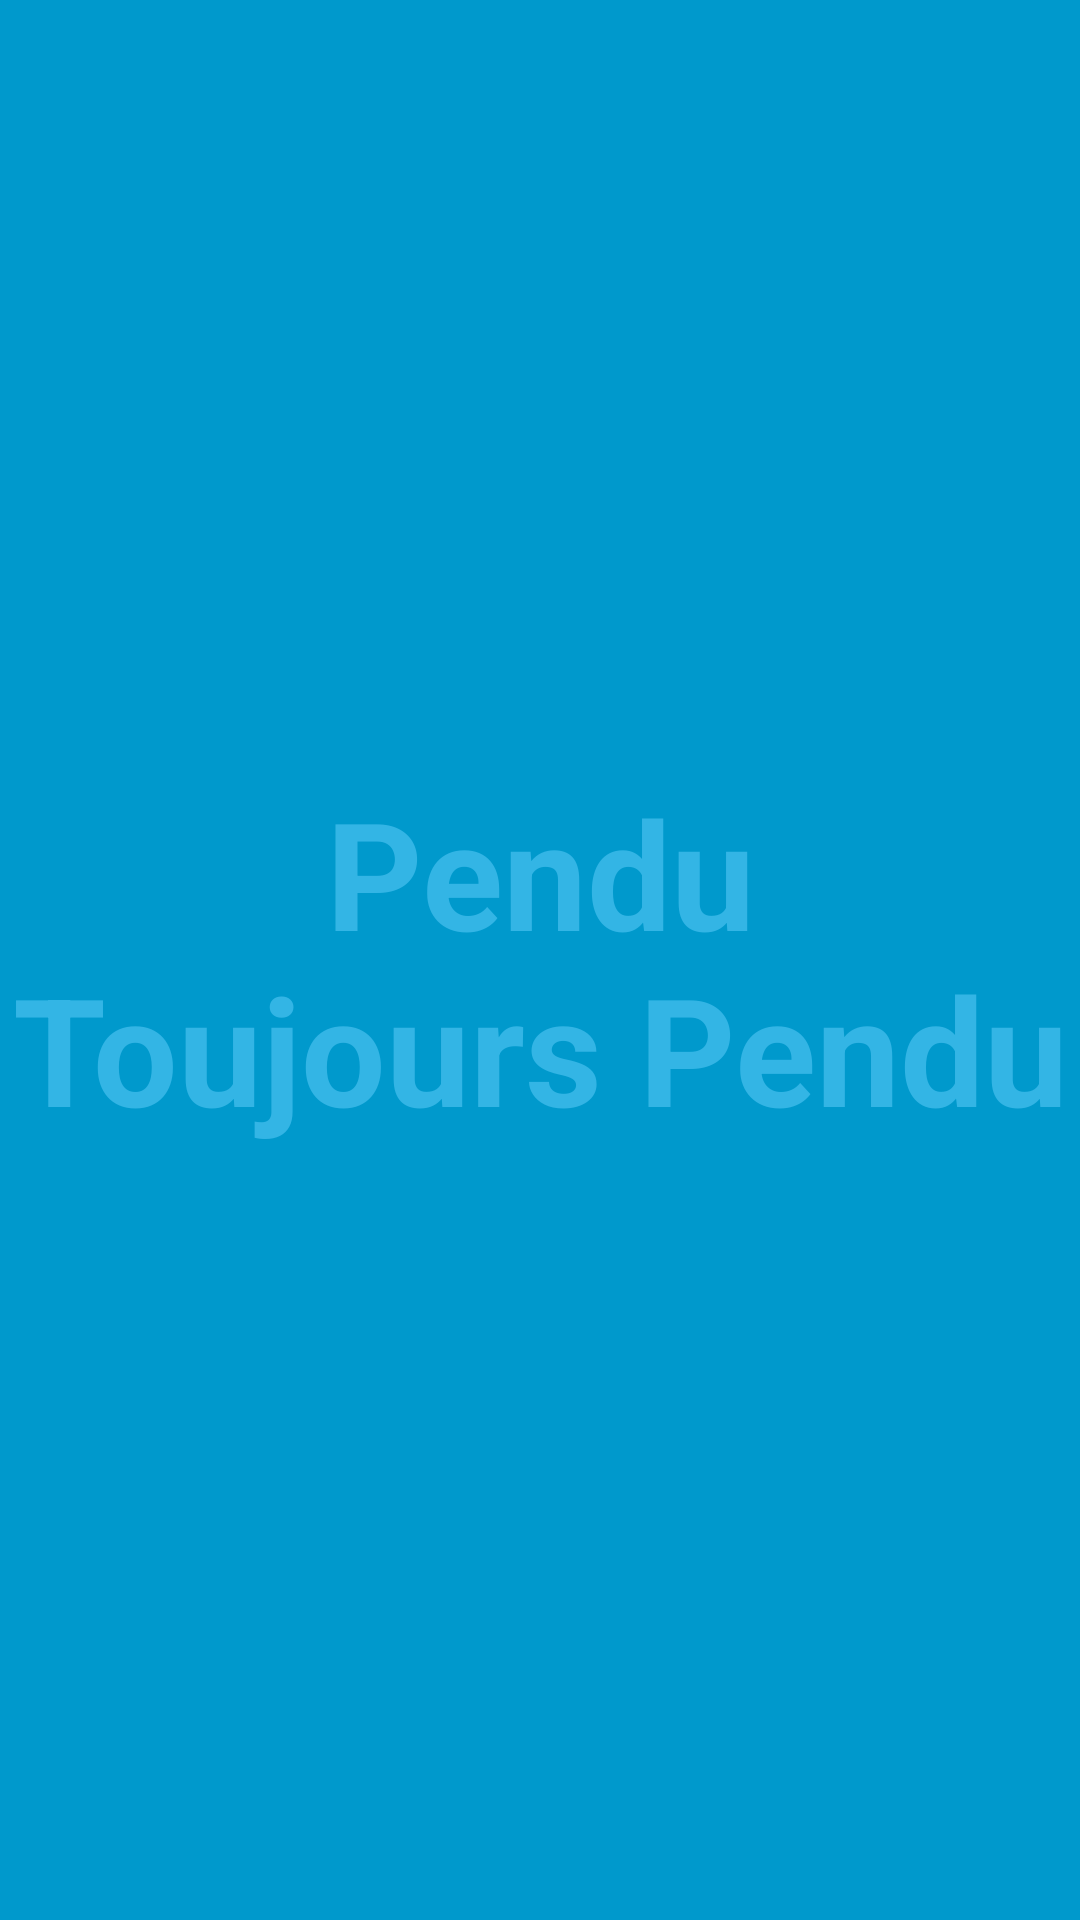

Write the Android layout XML for this screen, with the resource values it uses.
<!-- AndroidManifest.xml: application theme AppTheme -->
<!-- res/layout/activity_score.xml -->
<FrameLayout xmlns:android="http://schemas.android.com/apk/res/android"
    xmlns:tools="http://schemas.android.com/tools" android:layout_width="match_parent"
    android:layout_height="match_parent" android:background="#0099cc"
    tools:context="fr.rusinformatique.dmitry.pendu.Score">

    
    <TextView android:id="@+id/fullscreen_content" android:layout_width="match_parent"
        android:layout_height="match_parent" android:keepScreenOn="true" android:textColor="#33b5e5"
        android:textStyle="bold" android:textSize="50sp" android:gravity="center"
        android:text="@string/dummy_content" />

    
    <FrameLayout android:layout_width="match_parent" android:layout_height="match_parent"
        android:fitsSystemWindows="true">

        <LinearLayout android:id="@+id/fullscreen_content_controls" style="?metaButtonBarStyle"
            android:layout_width="match_parent" android:layout_height="wrap_content"
            android:layout_gravity="bottom|center_horizontal"
            android:background="@color/black_overlay" android:orientation="horizontal"
            tools:ignore="UselessParent">

        </LinearLayout>
    </FrameLayout>

</FrameLayout>
<!-- resources referenced by this layout -->
<resources>
  <string name="dummy_content">Pendu\nToujours Pendu</string>
</resources>
